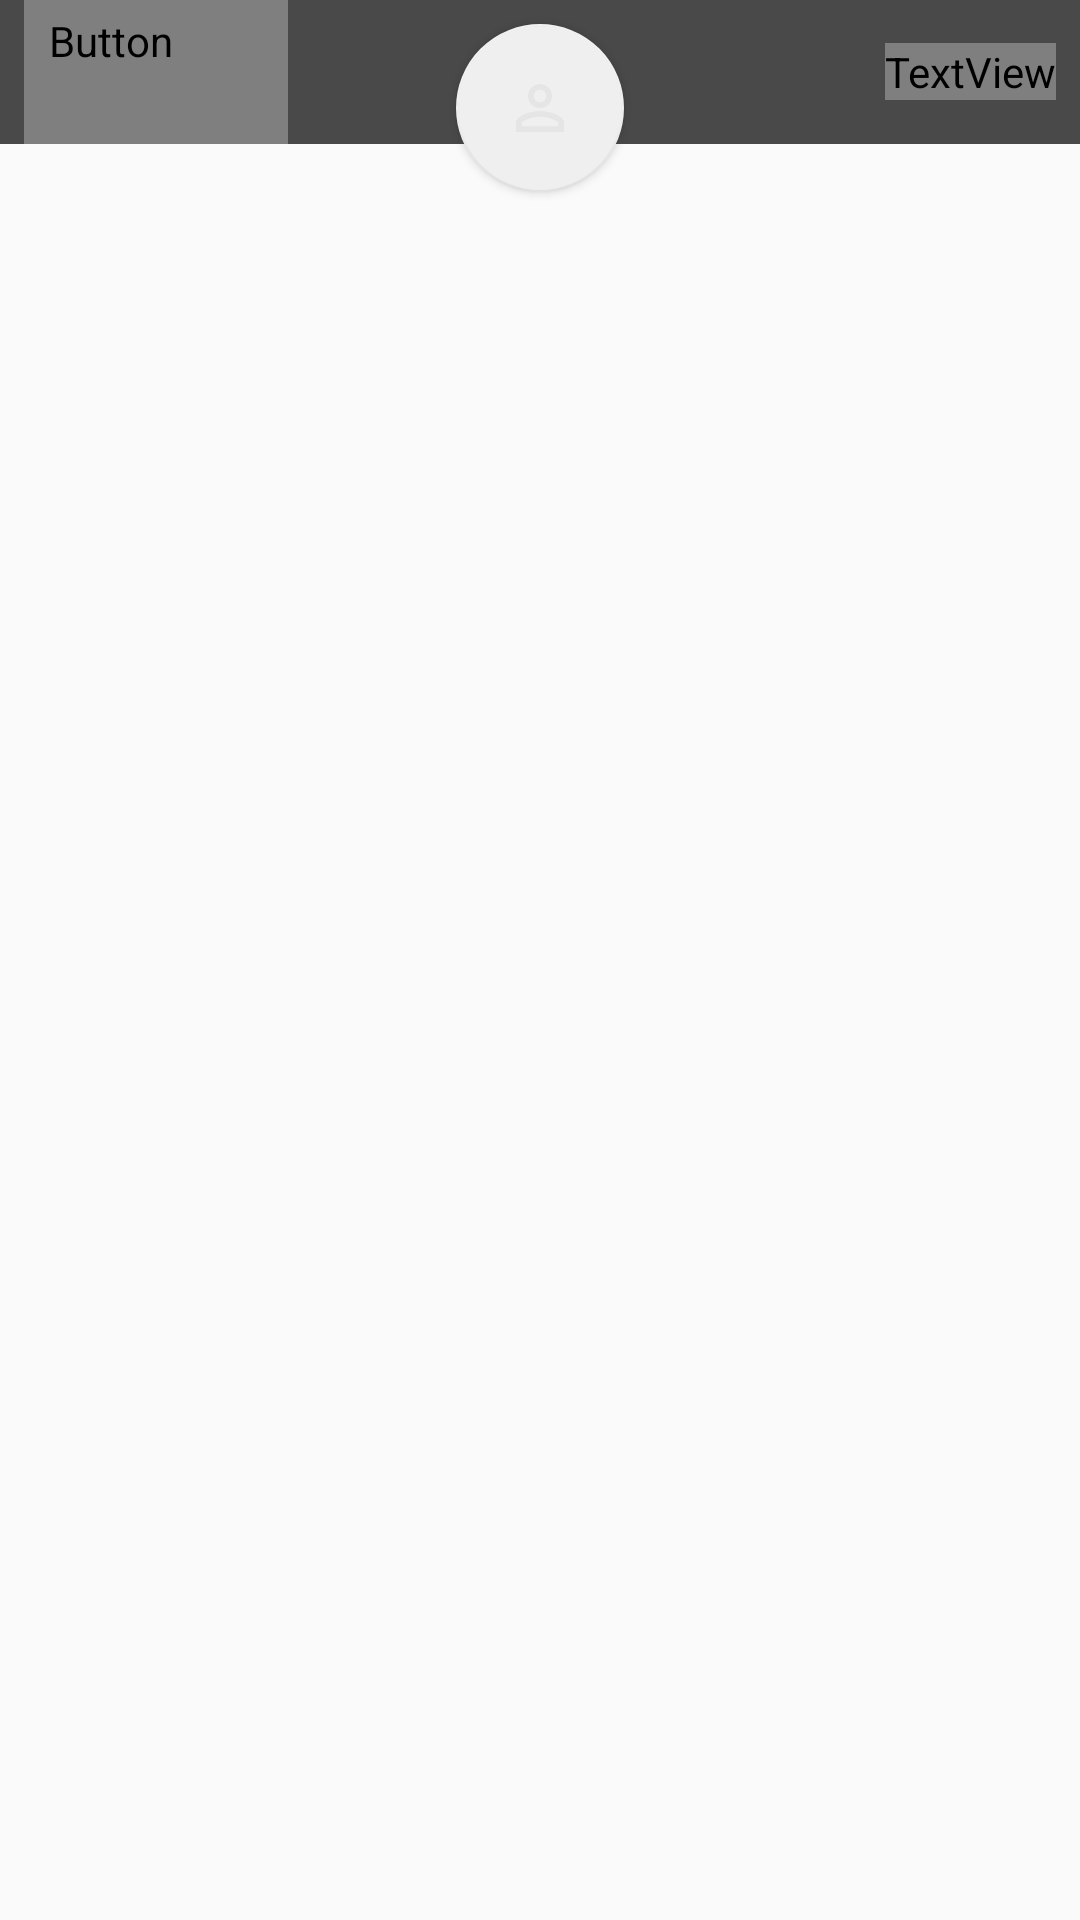

Write the Android layout XML for this screen, with the resource values it uses.
<!-- AndroidManifest.xml: application theme AppTheme -->
<!-- res/layout/activity_main.xml -->
<?xml version="1.0" encoding="utf-8"?>
<androidx.constraintlayout.widget.ConstraintLayout xmlns:android="http://schemas.android.com/apk/res/android"
    xmlns:app="http://schemas.android.com/apk/res-auto"
    xmlns:tools="http://schemas.android.com/tools"
    android:layout_width="match_parent"
    android:layout_height="match_parent"
    tools:context=".MainActivity">

    <LinearLayout
        android:id="@+id/linearLayout3"
        android:layout_width="match_parent"
        android:layout_height="wrap_content"
        android:background="@color/colorPrimaryDark"
        android:orientation="horizontal"
        app:layout_constraintEnd_toEndOf="parent"
        app:layout_constraintStart_toStartOf="parent"
        app:layout_constraintTop_toTopOf="parent">

        <Button
            android:id="@+id/button"
            style="@style/Widget.MaterialComponents.Button.TextButton"
            android:layout_width="wrap_content"
            android:layout_height="wrap_content"
            android:layout_marginStart="8dp"
            android:fontFamily="@font/roboto_medium"
            android:text="Home"
            android:textAllCaps="true"
            android:textColor="@color/app_light_2"
            android:textSize="12sp"
            app:icon="@drawable/ic_home_black_24dp"
            app:iconSize="16dp"
            app:iconTint="@color/app_light_2" />


        <Space
            android:layout_width="0dp"
            android:layout_height="match_parent"
            android:layout_weight="1" />

        <TextView
            android:layout_width="wrap_content"
            android:layout_height="wrap_content"
            android:layout_gravity="center"
            android:layout_marginEnd="8dp"
            android:fontFamily="@font/rochester"
            android:text="@string/brand"
            android:textColor="@color/app_light_2"
            android:textSize="24sp" />

    </LinearLayout>

    <ScrollView
        android:layout_width="409dp"
        android:layout_height="681dp"
        app:layout_constraintBottom_toBottomOf="parent"
        app:layout_constraintEnd_toEndOf="parent"
        app:layout_constraintStart_toStartOf="parent"
        app:layout_constraintTop_toBottomOf="@+id/linearLayout3">

        <LinearLayout
            android:layout_width="match_parent"
            android:layout_height="wrap_content"
            android:orientation="vertical" />
    </ScrollView>

    <com.google.android.material.floatingactionbutton.FloatingActionButton
        android:id="@+id/floatingActionButton2"
        android:layout_width="wrap_content"
        android:layout_height="wrap_content"
        android:layout_marginTop="8dp"
        android:clickable="true"
        app:backgroundTint="#EFEFEF"
        app:elevation="2dp"
        app:fabSize="normal"
        app:layout_constraintEnd_toEndOf="parent"
        app:layout_constraintStart_toStartOf="parent"
        app:layout_constraintTop_toTopOf="parent"
        app:srcCompat="@drawable/ic_person_outline_black_24dp" />

</androidx.constraintlayout.widget.ConstraintLayout>
<!-- resources referenced by this layout -->
<resources>
  <color name="app_light_2">#e5e5e5</color>
  <color name="colorPrimaryDark">#494949</color>
  <!-- drawable ic_person_outline_black_24dp (drawable) -->
  <vector android:height="24dp" android:tint="#E5E5E5"
      android:viewportHeight="24.0" android:viewportWidth="24.0"
      android:width="24dp" xmlns:android="http://schemas.android.com/apk/res/android">
      <path android:fillColor="#FF000000" android:pathData="M12,5.9c1.16,0 2.1,0.94 2.1,2.1s-0.94,2.1 -2.1,2.1S9.9,9.16 9.9,8s0.94,-2.1 2.1,-2.1m0,9c2.97,0 6.1,1.46 6.1,2.1v1.1L5.9,18.1L5.9,17c0,-0.64 3.13,-2.1 6.1,-2.1M12,4C9.79,4 8,5.79 8,8s1.79,4 4,4 4,-1.79 4,-4 -1.79,-4 -4,-4zM12,13c-2.67,0 -8,1.34 -8,4v3h16v-3c0,-2.66 -5.33,-4 -8,-4z"/>
  </vector>
  <string name="brand">rubicon</string>
  <style name="AppTheme" parent="Theme.MaterialComponents.Light.NoActionBar">
          
          <item name="colorPrimary">@color/colorPrimary</item>
          <item name="colorPrimaryDark">@color/colorPrimaryDark</item>
          <item name="colorAccent">@color/colorAccent</item>
      </style>
  <color name="colorPrimary">#86AFFF</color>
  <color name="colorAccent">#D81B60</color>
</resources>
